pico-8 play session: no input (idle)

[t = 1 s] idle ~1s (no d-pad/buttons)
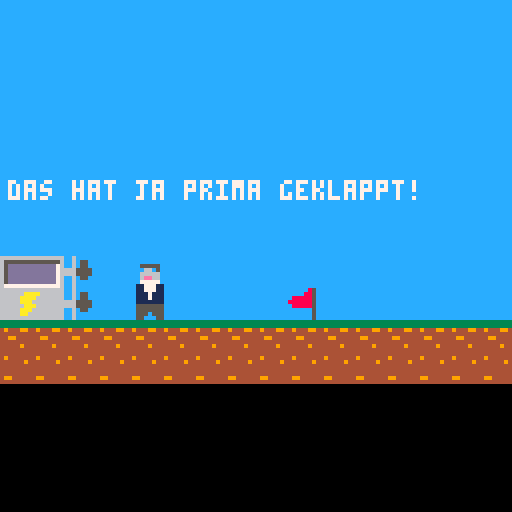
[t = 2 s] idle ~2s (no d-pad/buttons)
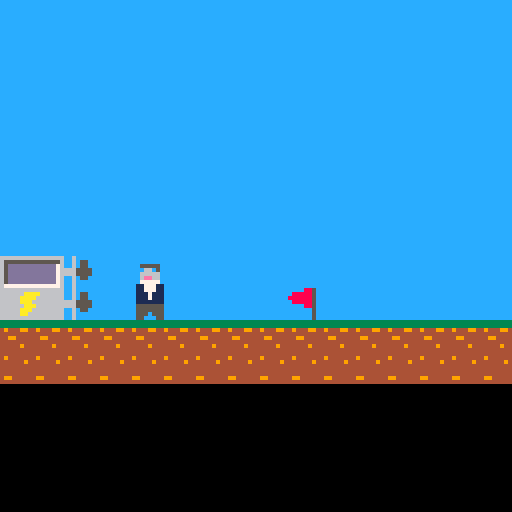
[t = 6 s] idle ~6s (no d-pad/buttons)
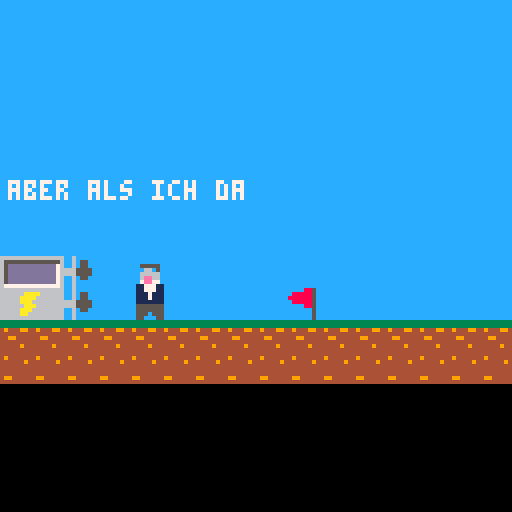

pico-8 cartridge
version 43
__lua__
function _init()
text_init()
write_init()
game_init()
intro=true
win=false
end

function _update()

end

function _draw()
cls()
map()
if intro then
    intro_update()
    intro_draw()
else
    game_draw()
    game_update()
end    

end
-->8
-- Intro
function write_init()
    
    char_index = 0
    frame_counter = 0
    frame_counter2 = 0
    current_text = ""
    text_ready = false
    text_zeile += 1
    if text_zeile > #texte then
        intro=false
        return
    else
      text=texte[text_zeile]
    end
end

function text_init()
    texte={"das hat ja prima geklappt!"}
add(texte,"aber als ich das meinem vater")
add(texte,"gezeigt habe, meinte er,")
add(texte,"dass nachrichten in den")
add(texte,"nebenraum zu funken")
add(texte,"sinnlos sei, denn da") 
add(texte,"koennte man ja auch rufen.")
add(texte,"aber wenn ich")
add(texte,"es schaffe eine nachricht")
add(texte,"ueber 300m zu senden,")
add(texte,"schenkt er mir 1000 lire.")
add(texte,"bei meinen experimenten")
add(texte,"habe ich herausgefunden,")
add(texte,"dass die reichweite")
add(texte,"verbessert wird, wenn ein")
add(texte,"geerdetes metallrohr an den")
add(texte,"knallfunkensender")
add(texte,"angeschlossen wird.")
add(texte,"am besten scheint es zu")
add(texte,"funktionieren, wenn das")
add(texte,"rohr circa halb so")
add(texte,"lang ist, wie die")
add(texte,"wellenlaenge der")
add(texte,"gesendeten frequenz.")  
add(texte,"den sender habe ich schon")
add(texte,"aufgebaut, jetzt muss")
add(texte,"ich nur noch die")
add(texte,"antennen auf die richtige")
add(texte,"laenge abstimmen.")
add(texte,"der sender zeigt die")  
add(texte,"frequenz in mhz an.")

delay_frames = 2 -- Wie viele Frames auf einen Buchstaben gewartet wird
text_zeile = 0
end

function write(posx, posy)
    frame_counter+=1
    if (btn(❎)) char_index=#text-1
    if frame_counter >= delay_frames  then
    frame_counter = 0
      if char_index < #text then
        char_index += 1
        current_text = sub(text, 1, char_index)
        sfx(3)
      else
        text_ready = true
        frame_counter = 0  
    end
    end
    print(current_text, posx, posy, 7) 
    
end

function wait(zeit,posx,posy)
 frame_counter+=1
 if frame_counter >= zeit then
    frame_counter = 0
    return true
 else
    print(current_text, posx, posy, 7)
    return false
 end
end

function intro_update()
    frame_counter2+=1
    if frame_counter2==20 then
       frame_counter2=0
    end
end

function intro_draw()
    
    --flag animation
    if frame_counter2<10 then
        mset(9,9,35)
    else
        mset(9,9,36)
    end

  --  if (text_zeile>10) spr(7,10,60,2,2)
    if not text_ready then 
    write(2, 45)
else
    if wait(10,2,45) then
     write_init()
    end  
end

if frame_counter==0 then
   spr(2,34,66,1,2)
else
   spr(1,34,66,1,2)
end

end


-->8
--game

function game_init()
 player={x=34,y=66,dir='o'}
 --player={x=190,y=66,dir='w'}
 win=false
 txantenne={h=0}
 rxantenne={h=0}
 level=1
--6m -50MHz 4m-75Mhz 20m-15MHz
 levels={300,200,1000}   
 
end

function checkwin()
if level<4 then
    if txantenne.h>=levels[level]-10 and txantenne.h<=levels[level]+10 and rxantenne.h>=levels[level]-10 and rxantenne.h<=levels[level]+10 then
    win=true
    if (level==1) sfx(4)
    if (level==2) sfx(4)
    if (level==3) sfx(5)
    level+=1
    end 
 end    
end


function game_update()
 frame_counter+=1
 if frame_counter==20 then
    frame_counter=0
 end
 checkwin()
 move()
 
 --if btn(❎) then
 --   game_init()
 --end    
end

function move()
   
    --laufen
    if btn(⬅️) then 
        if not wandkollision(player,'o',true)  then
            player.x-=1
            if frame_counter%6==0 then sfx(2) end
        end
        player.dir='o'
    end
    if btn(➡️) then 
        if not wandkollision(player,'w',true)  then
            player.x+=1
            if frame_counter%6==0 then sfx(2) end
        end
        player.dir='w'
    end

    --abstimmen
    if btn(⬆️)then
        if player.x<25 and player.dir=='o' then
            if txantenne.h<1000 then 
                txantenne.h+=10 
                sfx(0)
            end
        end
        if player.x>222 and player.dir=='w' then
            if rxantenne.h<1000 then 
               rxantenne.h+=10 
               sfx(0)
            end
        end
        --if frame_counter%6==0 then sfx(2) end
        
    end
    if btn(⬇️) then
        if player.x<25 and player.dir=='o' then
            if txantenne.h>0 then 
                txantenne.h-=10 
                sfx(3)
            end
        end
        if player.x>222 and player.dir=='w' then
            if rxantenne.h>0 then 
                rxantenne.h-=10 
                sfx(3)
            end
        end
        --if frame_counter%6==0 then sfx(2) end
    end
   
end   

function wandkollision(object, dir,bauteil)
    if dir=='n' then
        if fget(mget(object.x/8,object.y/8),0) then
            return true
        end
    end
    if dir=='s' then
        if not bauteil and fget(mget(object.x/8,object.y/8+1),0) then
            return true
        else
            if bauteil and fget(mget(object.x/8,object.y/8+2),0) then
            return true
            end
        end
    end
    if dir=='o' then
        if fget(mget(object.x/8,object.y/8),0) or fget(mget(object.x/8,object.y/8+1),0) then
            return true
        end
    end
    if dir=='w' then
        if fget(mget(object.x/8+1,object.y/8),0) or fget(mget(object.x/8+1,object.y/8+1),0) then
            return true
        end
    end    
    return false
end


function game_draw()

if level==1 then
    mset(0,8,39)
    mset(1,8,40)
end
if level==2 then
    mset(0,8,55)
    mset(1,8,56)
end
if level==3 then
    mset(0,8,41)
    mset(1,8,42)
end


--map scrolling
if player.x>64 and player.x<185then
    map(0,0,-player.x+64,0,128,32)
else
    if player.x>=185 then
        
        map(0,0,-185+64,0,128,32)
    else
    map()
end 
end

--flag animation
if frame_counter<10 then
    mset(9,9,35)
    mset(16,9,35)
    mset(23,9,35)
    
else
    mset(9,9,36)
    mset(16,9,36)
    mset(23,9,36)
end
--player animation
if player.x%2==0 then
    playersprite=3
else
    playersprite=4
end
if(player.dir=='w') then
    if player.x<64 then
      spr(playersprite,player.x,player.y,1,2,true,false)
    else
       if player.x<185 then
         spr(playersprite,64,player.y,1,2,true,false)
       else
         spr(playersprite,player.x+64-188,player.y,1,2,true,false) 
       end
    end
end

if(player.dir=='o') then 
  if player.x<64 then  
    spr(playersprite,player.x,player.y,1,2)
  else
    if player.x<185 then
      spr(playersprite,64,player.y,1,2)
    else
      spr(playersprite,player.x+64-188,player.y,1,2)  
  end 
end
end

--antennen zeichnen mit mapscrolling
--tx
if player.x<64 then
    line(18,64,18,64-(txantenne.h/16),7)
else
    line(18-player.x+64,64,18-player.x+64,64-(txantenne.h/16),7) 
end
--rx
if player.x>185 then
    line(116,64,116,64-(rxantenne.h/16),7)
else
    line(116-(player.x-185),64,116-(player.x-185),64-(rxantenne.h/16),7)
end

--gewonnen
if win then
    if level==1 then
        print("Level1",10,10,7)
    else
    if level==2 then
        print("oh nein, die frequenz",5,10,7)
        print("hat sich geaendert!",5,20,7)
    else
    if level==3 then
        print("oh nein, die frequenz",5,10,10)
        print("hat sich wieder geaendert!",5,20,10)
    else
    if level==4 then
        print("juhu! jetzt bin ich",5,10,7) 
        print("1000 lire reicher!",5,20,7)
        print("das loesungswort ist: pferd",5,30,7)
    end
    end
    end 
    end
end
if player.x<25 then 
    value=txantenne.h/100
    print(value.."m",25,60,7)
end
if player.x>222 then
    value=rxantenne.h/100
    print(value.."m",95,60,7)
    
end     
if player.x<25 or player.x>222 then
    print("druecke ⬆️⬇️ zum abstimmen",10,120,7)
else
    print("druecke ⬅️➡️ zum bewegen",10,120,7)
end
--print(levels[level],10,10,7)
--print(txantenne.h,10,20,7)
end
__gfx__
000000000555550005555500005555500055555000555550000000006666666666666666cccccccc00066000cc6cccccccccc6cc000660000006600000000000
000000000c66c5000c66c50000c6665000c6665000555550000000006555555555555556c777777c07770770cc6c55cccc55c6cc000660000006600000000000
0070070006666600066666000066665000666650005555500000000065dddddddddddd76c770777c07707770cc6c55cccc55c6cc000660000006600000000000
0007700006ee660006ee660000e6665000e66650005555500000000065dddddddddddd766777707c077707706665555cc5555666000660006666600000000000
000770000777770007ee77000077777000777770007777700000000065dddddddddddd766707777c077077706665555cc5555666000660006666600000000000
0070070011777110117771100111111101111111011111110000000065dddddddddddd76c777077c07770770cc6c55cccc55c6cc000660000000000000000000
0000000011777110117771100111111101111111011111110000000065dddddddddddd76c707777c07707770cc6cccccccccc6cc000660000000000000000000
000000001117111011171110111111111111111101111111000000006777777777777776c777707c07770770cc6cccccccccc6cc000660000000000000000000
000000001117111011171110111111111111111101111111000000006666666666666666c707777c077077700000000000000000000000000000000000000000
00000000111111101111111001111111011111110111111100000000666666aaaa666666c777777c077707700777777777777770077777777777777000000000
0000000055555550555555500055555500055550055555550000000066666aaaa6666666c770777c077077700707777707707770077777777777777000000000
0000000055555550555555500055555500055550055555550000000066666aaa666666666777707c077707706777707777777076670707070707070600000000
00000000555055505550555000550055000555500555055500000000666666aaa66666666707777c077077706707777077777776607070707070707600000000
0000000055000550550005500550055500555550055000550000000066666aaa66666666c777077c077707700777707770770770077777777777777000000000
0000000000000000000000000000000000000000000000000000000066666aa666666666c777777c077077700777777777777770077777777777777000000000
000000000000000000000000000000000000000000000000000000006666666666666666cccccccc000660000000000000000000000000000000000000000000
3333333344444444cccccccccccc885cccccc85c0000000000000000666666666666666666666666666666660000000000000000000000000000000000000000
3333333349444444ccccccccc888885ccccc885c0000000000000000655555555555555665555555555555567777777000000000000000000000000000000000
4944499444444494cccccccc8888885cc888885c000000000000000065dddd11d111dd7665dddd11d111dd760770777000000000000000000000000000000000
4444444444444444ccccccccc888885c8888885c000000000000000065dddd1dd1d1dd7665ddd1d1d1dddd767777707600000000000000000000000000000000
4499444444444444cccccccccccc885cc888885c000000000000000065dddd11d1d1dd7665ddddd1d111dd767777777600000000000000000000000000000000
4444444444444444cccccccccccccc5ccccccc5c000000000000000065ddddd1d1d1dd7665ddddd1ddd1dd767077077000000000000000000000000000000000
4444494449944444cccccccccccccc5ccccccc5c000000000000000065dddd11d111dd7665ddddd1d111dd767777777000000000000000000000000000000000
4444444444444444cccccccccccccc5ccccccc5c0000000000000000677777777777777667777777777777760000000000000000000000000000000000000000
00000000000000000000000000000000000000000000000000000000666666666666666666666666666666660000000000000000000000000000000000000000
00000000000000000000000000000000000000000000000000000000655555555555555665555555555555560000000000000000000000000000000000000000
0000000000000000000000000000000000000000000000000000000065d111d111dddd7665d111d111dddd760000000000000000000000000000000000000000
0000000000000000000000000000000000000000000000000000000065ddd1d1dddddd7665ddd1d1dddddd760000000000000000000000000000000000000000
0000000000000000000000000000000000000000000000000000000065ddd1d111dddd7665ddd1d111dddd760000000000000000000000000000000000000000
0000000000000000000000000000000000000000000000000000000065ddd1ddd1dddd7665ddd1ddd1dddd760000000000000000000000000000000000000000
0000000000000000000000000000000000000000000000000000000065ddd1d111dddd7665ddd1d111dddd760000000000000000000000000000000000000000
00000000000000000000000000000000000000000000000000000000677777777777777667777777777777760000000000000000000000000000000000000000
__gff__
0000000000000000000000010100000000000000000000000000000000000000000000000000000000000000000000000000000000000000000000000000000000000000000000000000000000000000000000000000000000000000000000000000000000000000000000000000000000000000000000000000000000000000
0000000000000000000000000000000000000000000000000000000000000000000000000000000000000000000000000000000000000000000000000000000000000000000000000000000000000000000000000000000000000000000000000000000000000000000000000000000000000000000000000000000000000000
__map__
2222222222222222222222222222222222222222222222222222222222222222000000000000000000000000000000000000000000000000000000000000000000000000000000000000000000000000000000000000000000000000000000000000000000000000000000000000000000000000000000000000000000000000
2222222222222222222222222222222222222222222222222222222222222222000000000000000000000000000000000000000000000000000000000000000000000000000000000000000000000000000000000000000000000000000000000000000000000000000000000000000000000000000000000000000000000000
2222222222222222222222222222222222222222222222222222222222222222000000000000000000000000000000000000000000000000000000000000000000000000000000000000000000000000000000000000000000000000000000000000000000000000000000000000000000000000000000000000000000000000
2222222222222222222222222222222222222222222222222222222222222222000000000000000000000000000000000000000000000000000000000000000000000000000000000000000000000000000000000000000000000000000000000000000000000000000000000000000000000000000000000000000000000000
2222222222222222222222222222222222222222222222222222222222222222000000000000000000000000000000000000000000000000000000000000000000000000000000000000000000000000000000000000000000000000000000000000000000000000000000000000000000000000000000000000000000000000
2222222222222222222222222222222222222222222222222222222222222222000000000000000000000000000000000000000000000000000000000000000000000000000000000000000000000000000000000000000000000000000000000000000000000000000000000000000000000000000000000000000000000000
2222222222222222222222222222222222222222222222222222222222222222000000000000000000000000000000000000000000000000000000000000000000000000000000000000000000000000000000000000000000000000000000000000000000000000000000000000000000000000000000000000000000000000
2222222222222222222222222222222222222222222222222222222222222222000000000000000000000000000000000000000000000000000000000000000000000000000000000000000000000000000000000000000000000000000000000000000000000000000000000000000000000000000000000000000000000000
07080b22222222222222222222222222222222222222222222222222220c0922000000000000000000000000000000000000000000000000000000000000000000000000000000000000000000000000000000000000000000000000000000000000000000000000000000000000000000000000000000000000000000000000
17180b22222222222223222222222222232222222222222322222222220c1922000000000000000000000000000000000000000000000000000000000000000000000000000000000000000000000000000000000000000000000000000000000000000000000000000000000000000000000000000000000000000000000000
2020202020202020202020202020202020202020202020202020202020202020000000000000000000000000000000000000000000000000000000000000000000000000000000000000000000000000000000000000000000000000000000000000000000000000000000000000000000000000000000000000000000000000
2121212121212121212121212121212121212121212121212121212121212121000000000000000000000000000000000000000000000000000000000000000000000000000000000000000000000000000000000000000000000000000000000000000000000000000000000000000000000000000000000000000000000000
